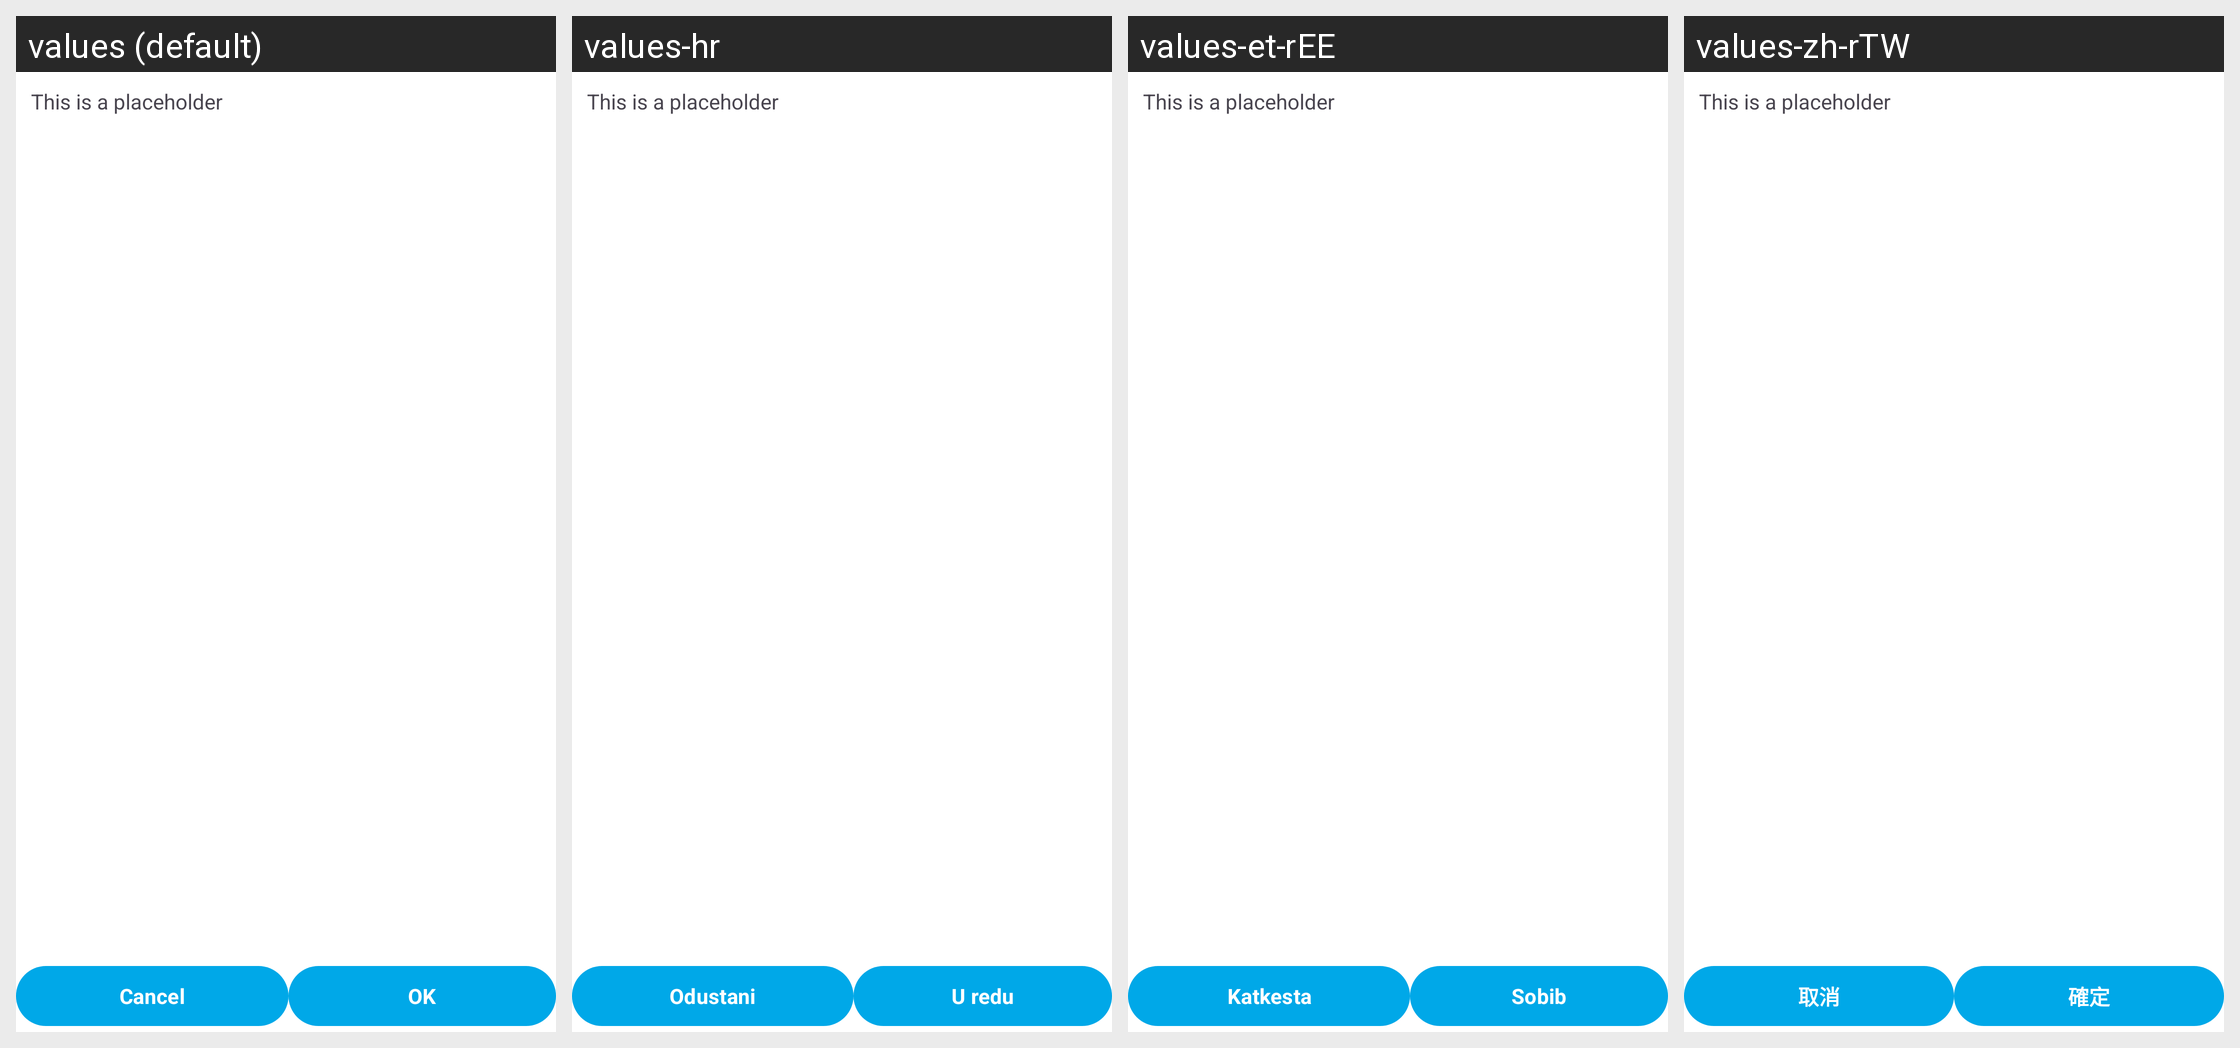

The Android screen above is rendered under several locales of the same app. Produce the string resources it draws, with the default and per-locale values.
Android screen res/layout/generic_explanation.xml rendered under 4 locales, left to right: values (default), values-hr, values-et-rEE, values-zh-rTW. Device: Nexus 5 (rendered at 1080×1920; each locale shown at half size, 540×960, under a caption strip naming it); theme Theme.Fraylon.Toolbar.
Other locales in the repository, not shown: values-ar, values-ast, values-bg-rBG, values-br, values-ca, values-cs-rCZ, values-da, values-de, values-el, values-eo, values-es, values-es-rAR, values-es-rCO, values-es-rEC, values-es-rMX, values-eu, values-fa, values-fi-rFI, values-fr, values-ga, values-gd, values-gl, values-hu-rHU, values-in, values-is, values-it, values-iw, values-ja-rJP, values-ka, values-kab, values-ko, values-lo, values-lt-rLT, values-lv, values-mk, values-nb-rNO, values-nl, values-pl, values-pt-rBR, values-pt-rPT, values-ro, values-ru, values-sc, values-sk-rSK, values-sl, values-sq, values-sr, values-sv, values-sw, values-th-rTH, values-tk, values-tr, values-ug, values-uk, values-vi, values-zh-rCN, values-zh-rHK.
Strings drawn on this screen, with the default value and each locale's value (text and hints the layout hard-codes, and strings that could not be matched under every locale, appear in the picture but are not listed):

placeholder_sentence
  values: This is a placeholder
  values-hr: This is a placeholder  [not translated; the default value is used]
  values-et-rEE: This is a placeholder  [not translated; the default value is used]
  values-zh-rTW: This is a placeholder  [not translated; the default value is used]

common_cancel
  values: Cancel
  values-hr: Odustani
  values-et-rEE: Katkesta
  values-zh-rTW: 取消

common_ok
  values: OK
  values-hr: U redu
  values-et-rEE: Sobib
  values-zh-rTW: 確定
